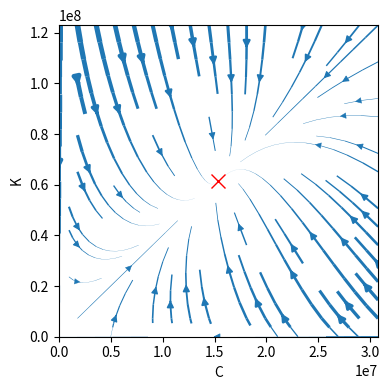

Here is the Python script that generated this plot:
"""
Using streamplot to produce some phase space plots of the
ode systems for capital accumulation to put on the
documentation.
"""

# [redacted]
# Impact Research
#
# Contact: [email redacted]
# License: GNU AGPL Version 3

import matplotlib.pyplot as plt
import numpy as np

delta = 0.06
eps = 0.25
alpha = 100.
s = 0.25

k_min = 0
k_max = 2 * pow((alpha * pow(s, 1 - eps * 0.5) / delta), 2 / (1 - eps))
c_min = 0
c_max = 2 * pow((alpha * pow(s, 0.5) / delta), 2 / (1 - eps))

c, k = np.mgrid[c_min:c_max:100j, k_min:k_max:100j]

k_dot = s * alpha * pow(k, 0.5) * pow(c, (0.5 * eps)) - delta * k
c_dot = alpha * pow(k, 0.5) * pow(c, (0.5 * eps)) - delta * c

speed = np.sqrt(k_dot * k_dot + c_dot * c_dot)

fig0, ax0 = plt.subplots(figsize=(4, 4), tight_layout=True)

lw = 5 * speed / speed.max()

strm = ax0.streamplot(k, c, k_dot, c_dot, density=0.6, linewidth=lw)
ax0.plot(k_max / 2, c_max / 2., 'xr', ms=10)

ax0.set_xlim([k_min, k_max])
ax0.set_ylim([c_min, c_max])
ax0.set_xlabel('C')
ax0.set_ylabel('K')

plt.savefig('phasespace.pdf')
